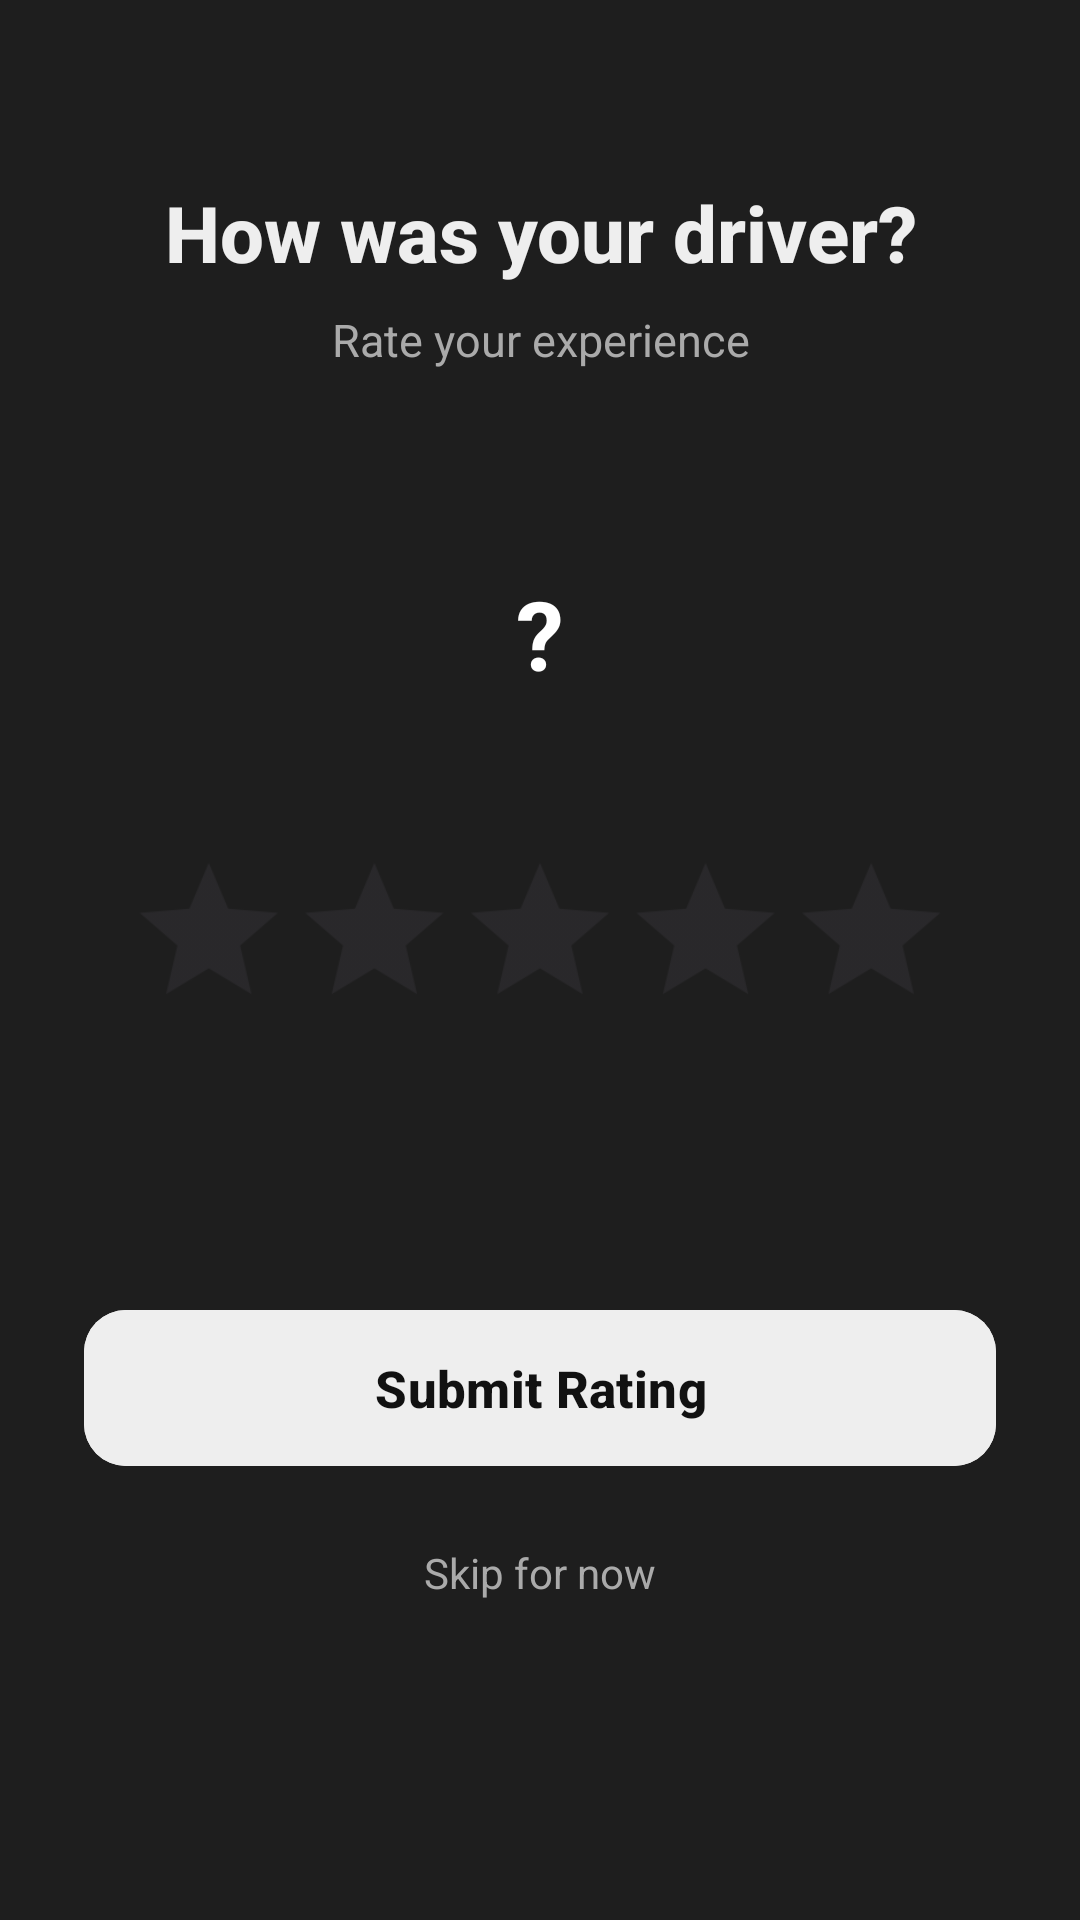

Layout XML and referenced resources for this Android screen:
<!-- AndroidManifest.xml: application theme Theme.MyWay -->
<!-- res/layout/activity_rating.xml -->
<?xml version="1.0" encoding="utf-8"?>
<ScrollView
    xmlns:android="http://schemas.android.com/apk/res/android"
    xmlns:app="http://schemas.android.com/apk/res-auto"
    android:layout_width="match_parent"
    android:layout_height="match_parent"
    android:fillViewport="true"
    android:background="@color/colorBackground">

    <LinearLayout
        android:layout_width="match_parent"
        android:layout_height="wrap_content"
        android:orientation="vertical"
        android:gravity="center_horizontal"
        android:paddingHorizontal="28dp"
        android:paddingTop="60dp"
        android:paddingBottom="48dp">

        <TextView
            android:id="@+id/tvRatingTitle"
            android:layout_width="wrap_content"
            android:layout_height="wrap_content"
            android:text="How was your driver?"
            android:textSize="26sp"
            android:textStyle="bold"
            android:textColor="@color/colorPrimaryText"
            android:fontFamily="sans-serif-medium"
            android:gravity="center"
            android:layout_marginBottom="8dp"/>

        <TextView
            android:id="@+id/tvRatingSubtitle"
            android:layout_width="wrap_content"
            android:layout_height="wrap_content"
            android:text="Rate your experience"
            android:textSize="15sp"
            android:textColor="@color/colorSecondaryText"
            android:gravity="center"
            android:layout_marginBottom="40dp"/>

        <FrameLayout
            android:layout_width="96dp"
            android:layout_height="96dp"
            android:layout_marginBottom="28dp">

            <ImageView
                android:id="@+id/ivRatingAvatar"
                android:layout_width="96dp"
                android:layout_height="96dp"
                android:scaleType="centerCrop"
                android:background="@drawable/circle_green"
                android:visibility="gone"/>

            <FrameLayout
                android:layout_width="96dp"
                android:layout_height="96dp"
                android:background="@drawable/avatar_circle_bg">

                <TextView
                    android:id="@+id/tvAvatarInitials"
                    android:layout_width="wrap_content"
                    android:layout_height="wrap_content"
                    android:layout_gravity="center"
                    android:text=" ? "
                    android:textSize="32sp"
                    android:textStyle="bold"
                    android:textColor="#FFFFFF"/>
            </FrameLayout>
        </FrameLayout>

        <RatingBar
            android:id="@+id/ratingBar"
            android:layout_width="wrap_content"
            android:layout_height="wrap_content"
            android:numStars="5"
            android:rating="0"
            android:stepSize="1"
            android:scaleX="1.15"
            android:scaleY="1.15"
            android:layout_marginBottom="16dp"/>

        <TextView
            android:id="@+id/tvRatingLabel"
            android:layout_width="wrap_content"
            android:layout_height="wrap_content"
            android:text=""
            android:textSize="18sp"
            android:textStyle="bold"
            android:textColor="@color/colorPrimaryText"
            android:layout_marginBottom="48dp"
            android:visibility="invisible"/>

        <ProgressBar
            android:id="@+id/progressSubmit"
            android:layout_width="40dp"
            android:layout_height="40dp"
            android:layout_marginBottom="12dp"
            android:indeterminateTint="@color/colorButton"
            android:visibility="gone"/>

        <com.google.android.material.button.MaterialButton
            android:id="@+id/btnSubmitRating"
            android:layout_width="match_parent"
            android:layout_height="60dp"
            android:text="Submit Rating"
            android:textSize="17sp"
            android:textStyle="bold"
            android:textAllCaps="false"
            android:backgroundTint="@color/colorButton"
            android:textColor="@color/colorButtonText"
            app:cornerRadius="14dp"
            android:layout_marginBottom="14dp"/>

        <TextView
            android:id="@+id/btnSkipRating"
            android:layout_width="wrap_content"
            android:layout_height="wrap_content"
            android:text="Skip for now"
            android:textSize="14sp"
            android:textColor="@color/colorSecondaryText"
            android:padding="8dp"
            android:clickable="true"
            android:focusable="true"/>

    </LinearLayout>
</ScrollView>
<!-- resources referenced by this layout -->
<resources>
  <color name="colorBackground">#1E1E1E</color>
  <color name="colorButton">#EEEEEE</color>
  <color name="colorButtonText">#111111</color>
  <color name="colorPrimaryText">#EEEEEE</color>
  <color name="colorSecondaryText">#AAAAAA</color>
  <style name="Theme.MyWay" parent="Theme.Material3.DayNight.NoActionBar">
      </style>
</resources>
